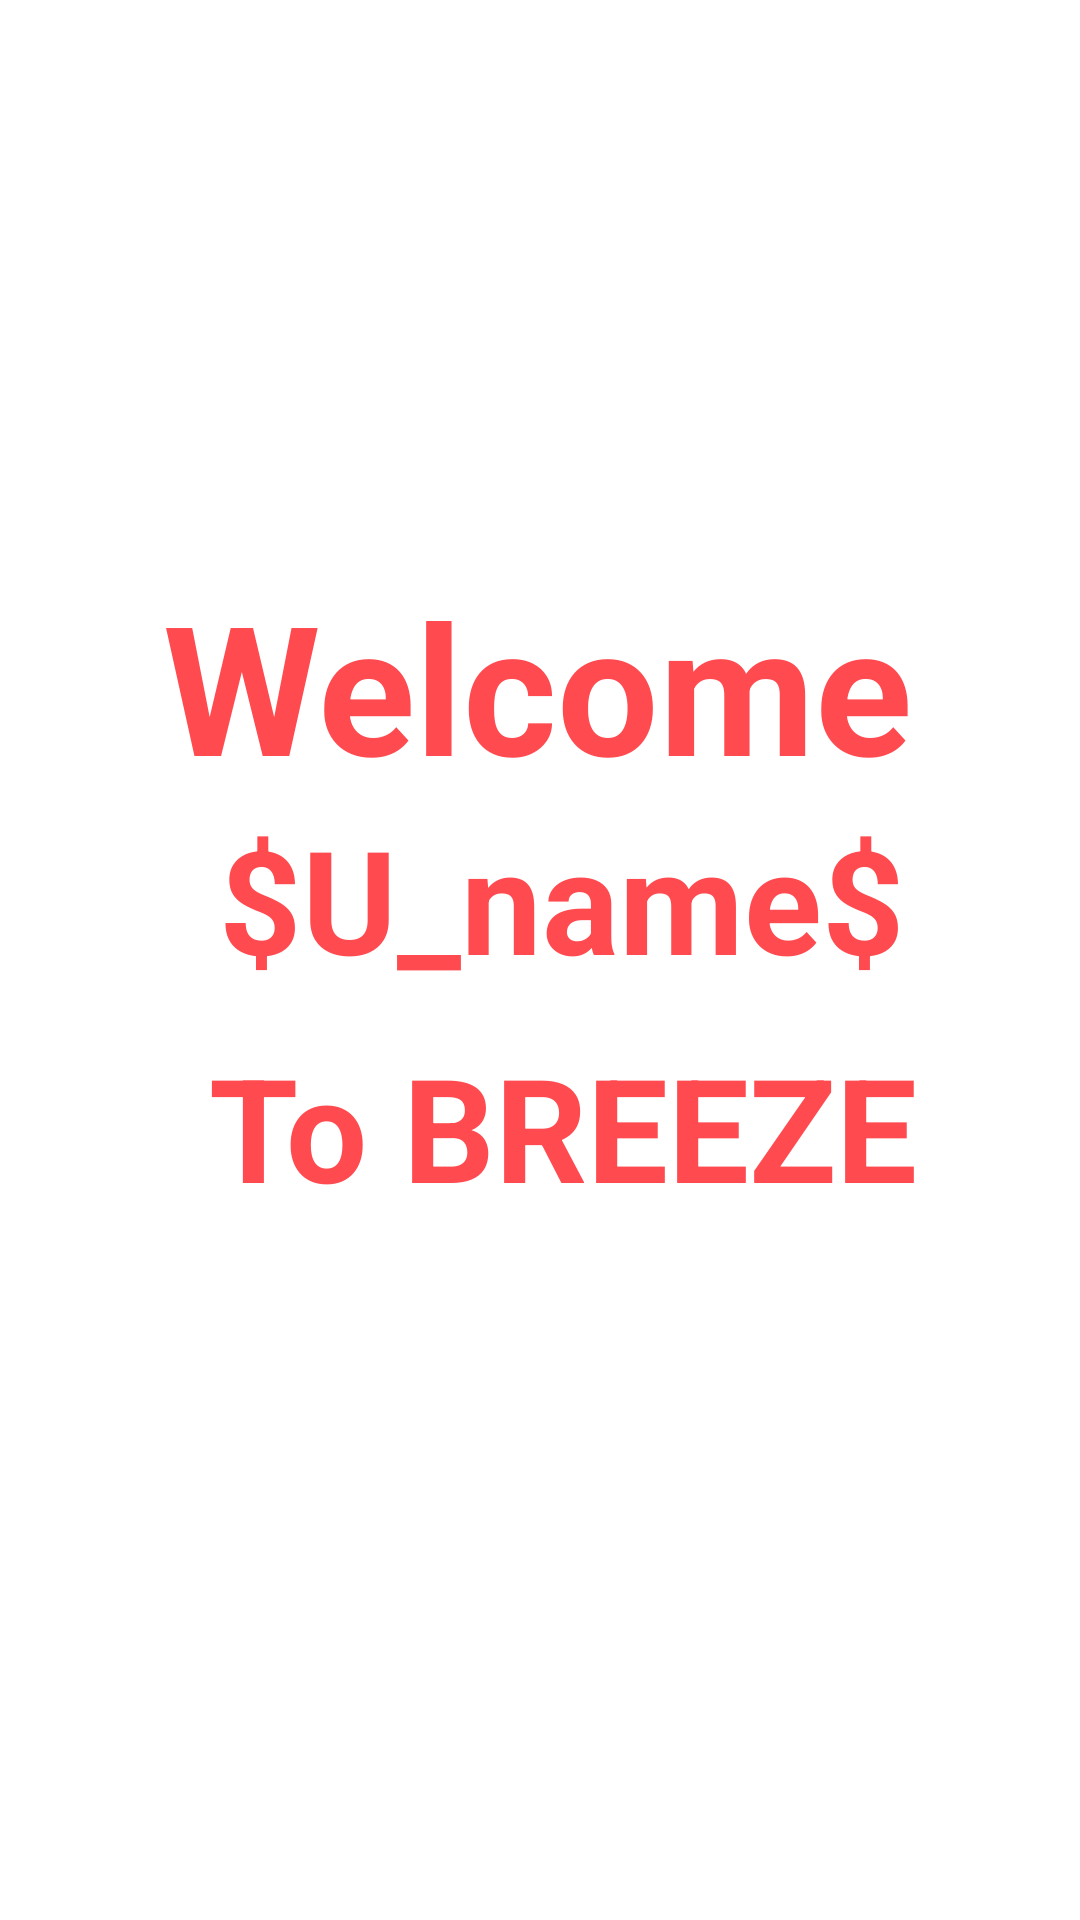

This screen was rendered from an Android layout file. Write that file and the resources it references.
<!-- AndroidManifest.xml: application theme Theme.Breeze -->
<!-- res/layout/activity_welcome_user.xml -->
<?xml version="1.0" encoding="utf-8"?>
<androidx.constraintlayout.widget.ConstraintLayout xmlns:android="http://schemas.android.com/apk/res/android"
    xmlns:app="http://schemas.android.com/apk/res-auto"
    xmlns:tools="http://schemas.android.com/tools"
    android:layout_width="match_parent"
    android:layout_height="match_parent"
    tools:context=".welcome_user">

    <ImageView
        android:id="@+id/imageView"
        android:layout_width="wrap_content"
        android:layout_height="wrap_content"
        android:scaleType="centerCrop"
        app:layout_constraintBottom_toBottomOf="parent"
        app:layout_constraintEnd_toEndOf="parent"
        app:layout_constraintStart_toStartOf="parent"
        app:layout_constraintTop_toTopOf="parent"
        app:srcCompat="@drawable/breeze_home" />

    <TextView
        android:id="@+id/textView"
        android:layout_width="266dp"
        android:layout_height="69dp"
        android:text="Welcome"
        android:textColor="#FF4B50"
        android:textSize="60sp"
        android:textStyle="bold"
        app:layout_constraintBottom_toBottomOf="parent"
        app:layout_constraintEnd_toEndOf="parent"
        app:layout_constraintHorizontal_bias="0.579"
        app:layout_constraintStart_toStartOf="parent"
        app:layout_constraintTop_toTopOf="parent"
        app:layout_constraintVertical_bias="0.33" />

    <TextView
        android:id="@+id/textView4"
        android:layout_width="266dp"
        android:layout_height="69dp"
        android:text="$U_name$"
        android:textAlignment="center"
        android:textColor="#FF4B50"
        android:textSize="48sp"
        android:textStyle="bold"
        app:layout_constraintBottom_toBottomOf="parent"
        app:layout_constraintEnd_toEndOf="parent"
        app:layout_constraintHorizontal_bias="0.579"
        app:layout_constraintStart_toStartOf="parent"
        app:layout_constraintTop_toTopOf="parent"
        app:layout_constraintVertical_bias="0.468" />

    <TextView
        android:id="@+id/textView5"
        android:layout_width="266dp"
        android:layout_height="69dp"
        android:text="To BREEZE"
        android:textAlignment="center"
        android:textColor="#FF4B50"
        android:textSize="48sp"
        android:textStyle="bold"
        app:layout_constraintBottom_toBottomOf="parent"
        app:layout_constraintEnd_toEndOf="parent"
        app:layout_constraintHorizontal_bias="0.579"
        app:layout_constraintStart_toStartOf="parent"
        app:layout_constraintTop_toTopOf="parent"
        app:layout_constraintVertical_bias="0.601" />

</androidx.constraintlayout.widget.ConstraintLayout>
<!-- resources referenced by this layout -->
<resources>
  <style name="Theme.Breeze" parent="Theme.MaterialComponents.DayNight.NoActionBar">
          
          <item name="colorPrimary">@color/purple_500</item>
          <item name="colorPrimaryVariant">@color/purple_700</item>
          <item name="colorOnPrimary">@color/white</item>
          
          <item name="colorSecondary">@color/teal_200</item>
          <item name="colorSecondaryVariant">@color/teal_700</item>
          <item name="colorOnSecondary">@color/black</item>
          
          <item name="android:statusBarColor" tools:targetApi="l">?attr/colorPrimaryVariant</item>
          
      </style>
  <!-- not gathered from this repository: default colours our renderer supplied (Android Studio template values) -->
  <color name="purple_500">#FF6200EE</color>
  <color name="purple_700">#FF3700B3</color>
  <color name="teal_200">#FF03DAC5</color>
  <color name="teal_700">#FF018786</color>
  <color name="black">#FF000000</color>
  <color name="white">#FFFFFFFF</color>
</resources>
